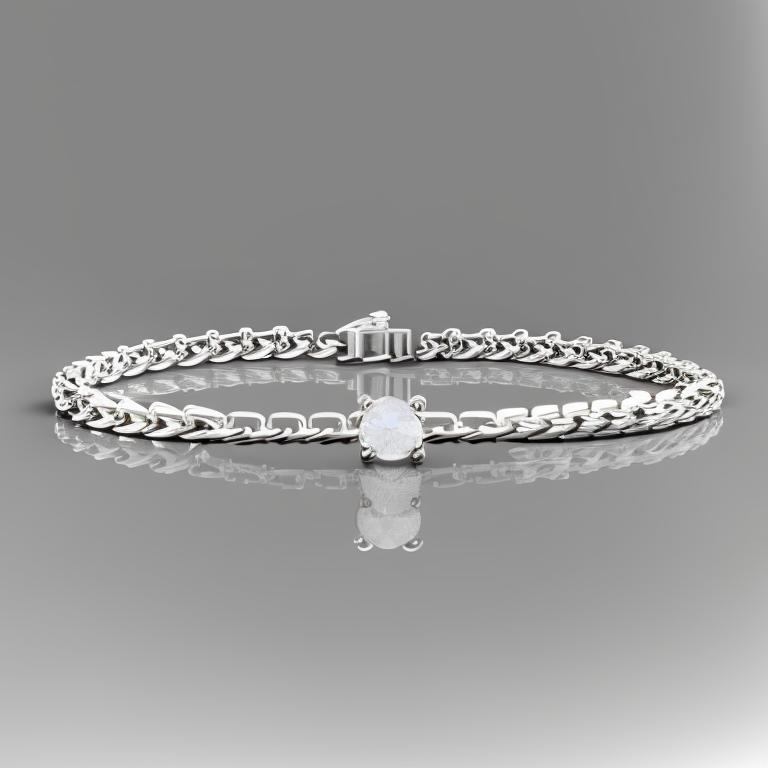
Generation parameters embedded in this image by AUTOMATIC1111 Stable Diffusion web UI or a fork of it (Forge, ...) (PNG 'parameters' text chunk):
photo of a 4 prong solitaire 1 diamond chain bracelet
Steps: 50, Sampler: Euler a, CFG scale: 7, Seed: 3844082856, Size: 768x768, Model hash: 4bdfc29c